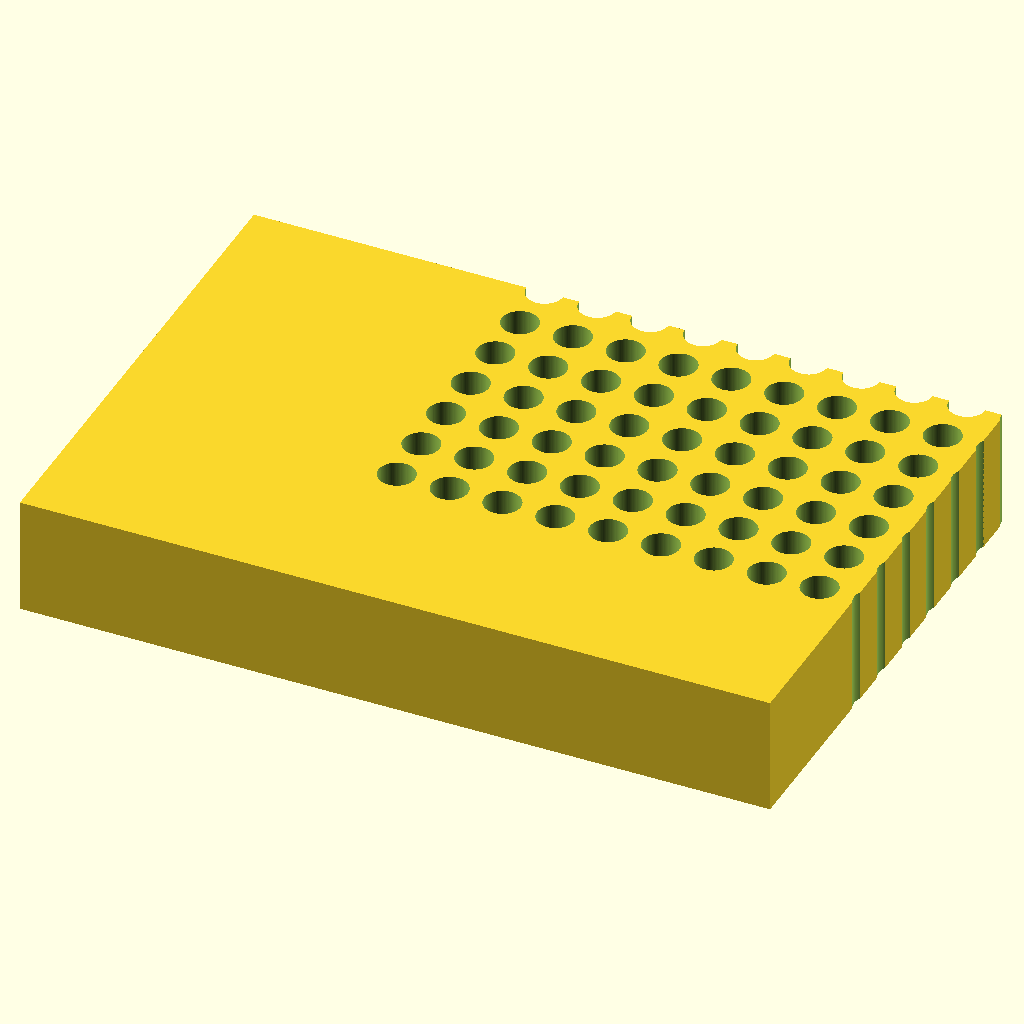
Cell 1: rendered with the file's own defaults.
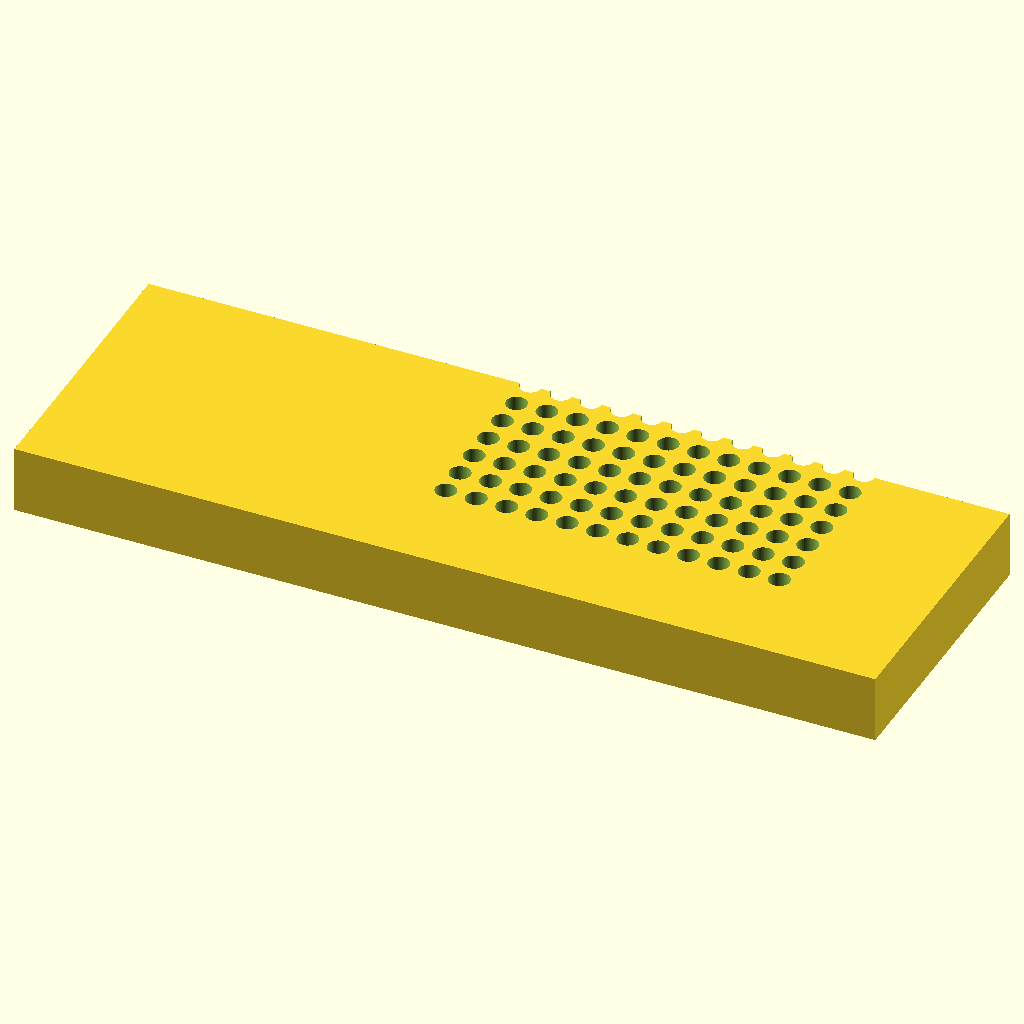
Cell 2: the same model with block_l = 255.52.
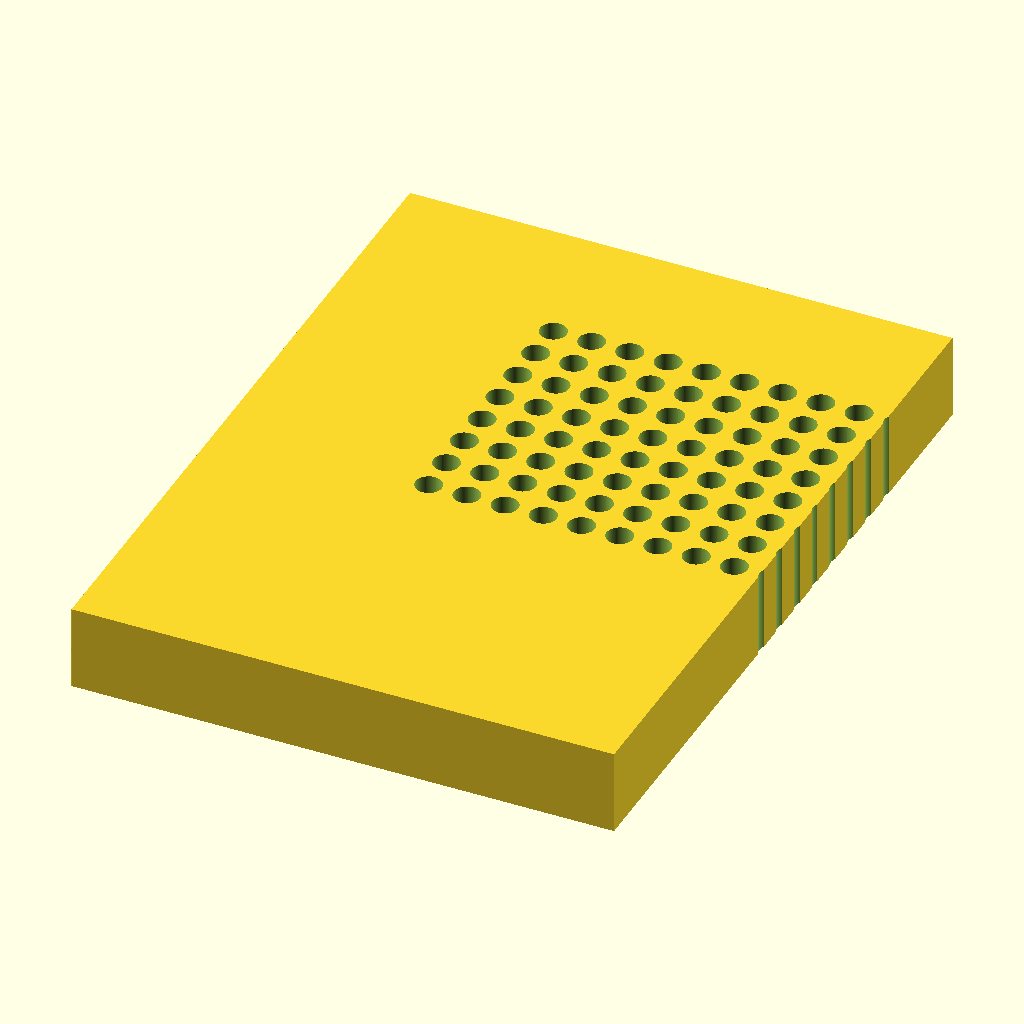
Cell 3: the same model with block_w = 170.96.
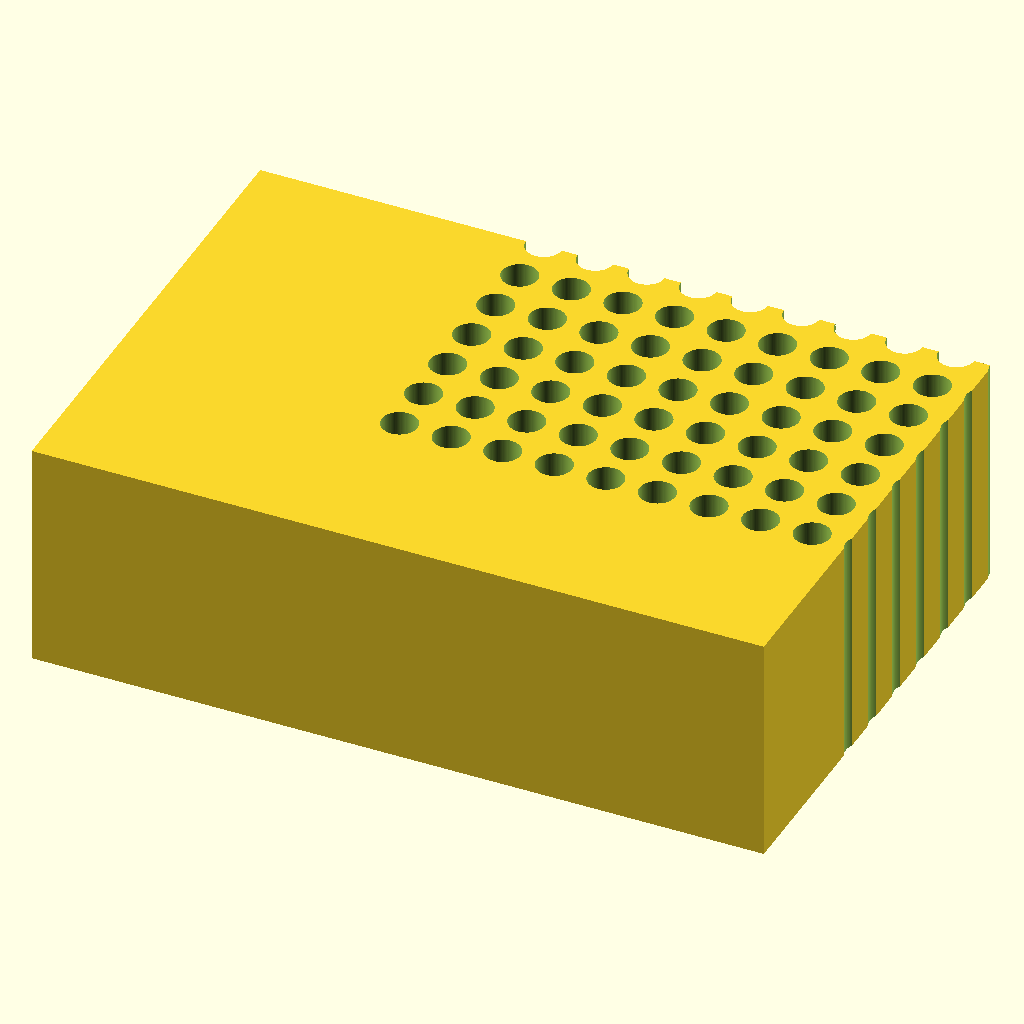
Cell 4: the same model with block_h = 40.
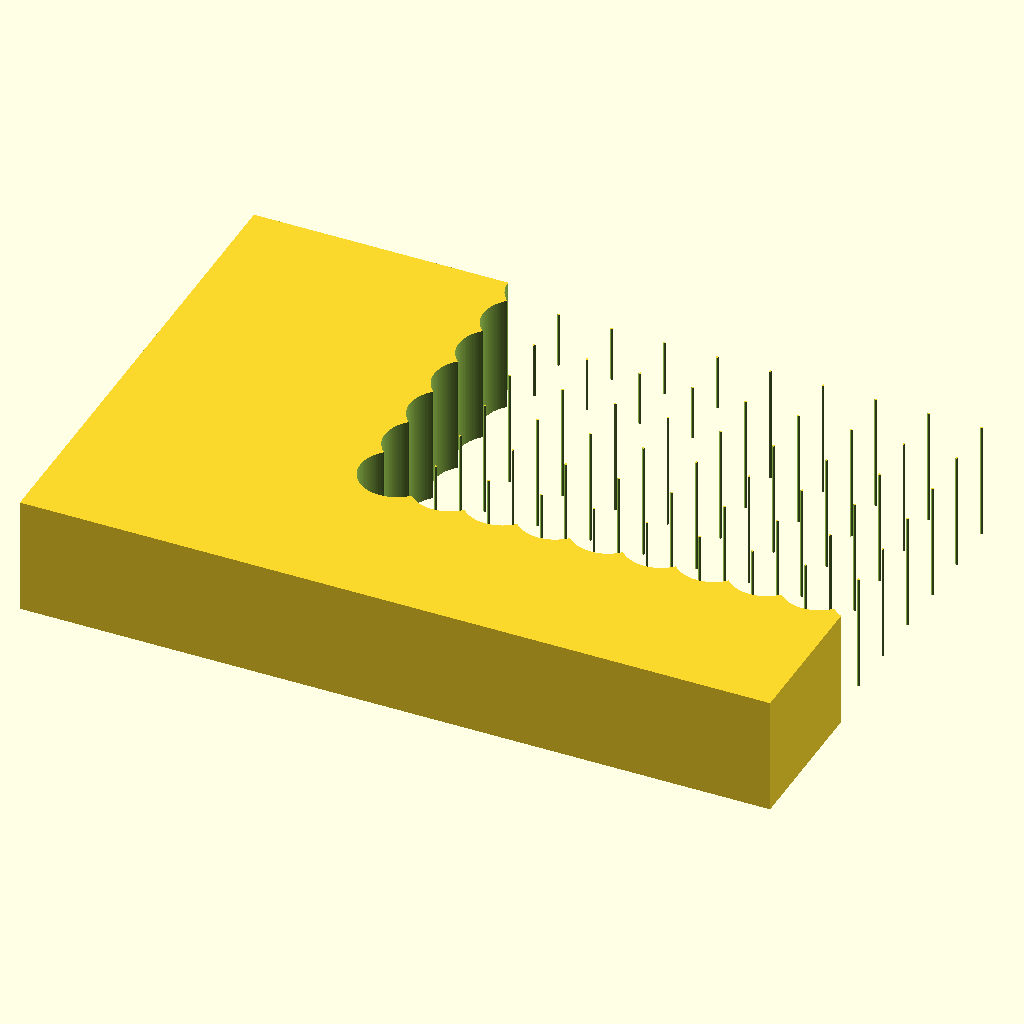
Cell 5 — hole_d set to 12.4, the other parameters unchanged.
All cells are drawn from the same view direction (rotation 55°, 0°, 25°, orthographic, colour scheme Cornfield), but the view is re-fitted for each cell, so position and scale can differ between cells as well as the parameter.
OpenSCAD source file bench/results/gpu-v10-g1/code/scadcoder-v10/pcr_tube_rack_sbs_s4_a1.scad:
// 96-well PCR tube rack (0.2 mL, microplate footprint)
// Print orientation: base on XY plane, builds up +Z

// ---------- Block ----------
block_l = 127.76;   // length along X
block_w = 85.48;    // width along Y
block_h = 20;       // height along Z

// ---------- Holes ----------
hole_d     = 6.2;   // through-hole diameter
hole_n_row = 8;     // number of rows along Y
hole_n_col = 12;    // number of columns along X
hole_pitch = 9.0;   // centre-to-centre spacing (X and Y)
hole_x0    = 14.38; // first hole X distance from left edge
hole_y0    = 11.24; // first hole Y distance from back edge

// ---------- Chamfer ----------
chamf = 5;          // 45-degree chamfer leg length at A1 corner

// ---------- Misc ----------
eps   = 0.5;        // cutter overshoot past faces
$fn   = 96;         // circle resolution

difference() {
    // Main block, centred in X/Y, resting on z = 0
    translate([-block_l/2, -block_w/2, 0])
        cube([block_l, block_w, block_h]);

    // Hole grid (A1 = row 0, col 0)
    for (i = [0 : hole_n_row - 1])
        for (j = [0 : hole_n_col - 1])
            translate([j * hole_pitch - hole_x0,
                       i * hole_pitch - hole_y0,
                       -eps])
                cylinder(d = hole_d, h = block_h + 2 * eps);

    // Chamfer at A1 corner (extends past the face for a clean cut)
    translate([0, block_w/2, 0])
        linear_extrude(height = block_h + 1, center = true)
            polygon([[-block_h, -block_h],
                     [ block_h, -block_h],
                     [ block_h,  block_h],
                     [-0.01,    block_h]]);
}
Parameter table extracted from the source (name, type, default, range or options):
block_l: number, default 127.76
block_w: number, default 85.48
block_h: number, default 20
hole_d: number, default 6.2
hole_n_row: number, default 8
hole_n_col: number, default 12
hole_pitch: number, default 9
hole_x0: number, default 14.38
hole_y0: number, default 11.24
chamf: number, default 5
eps: number, default 0.5
